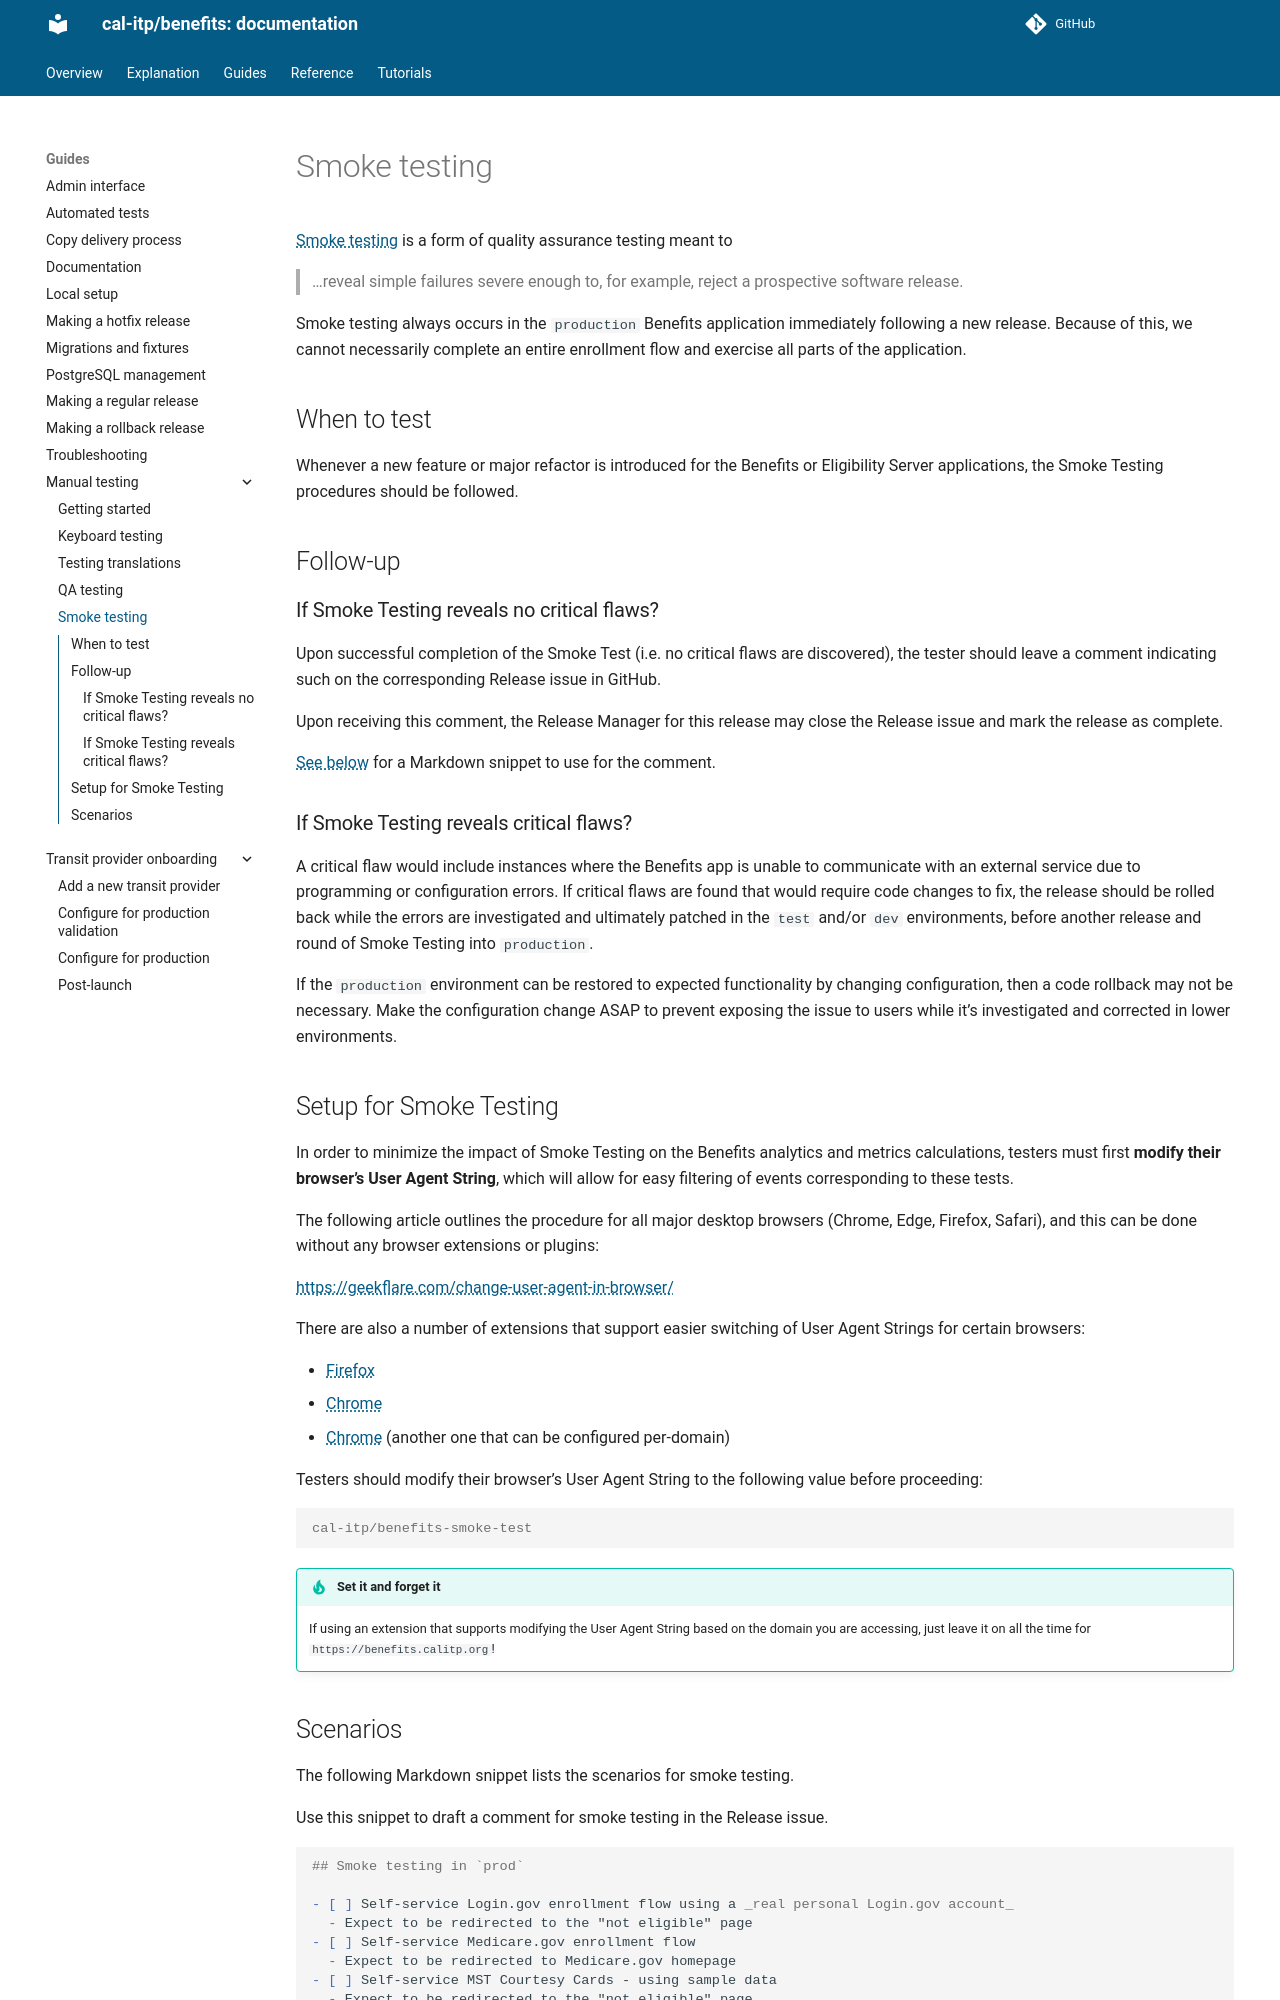

repository: cal-itp/benefits · page: guides/manual-testing/smoke-testing/index.html · generator: mkdocs

# Smoke testing

[Smoke testing](<https://en.wikipedia.org/wiki/Smoke_testing_(software)>) is a form of quality assurance testing meant to

> ...reveal simple failures severe enough to, for example, reject a prospective software release.

Smoke testing always occurs in the `production` Benefits application immediately following a new release. Because of this, we
cannot necessarily complete an entire enrollment flow and exercise all parts of the application.

## When to test

Whenever a new feature or major refactor is introduced for the Benefits or Eligibility Server applications, the Smoke Testing
procedures should be followed.

## Follow-up

### If Smoke Testing reveals no critical flaws?

Upon successful completion of the Smoke Test (i.e. no critical flaws are discovered), the tester should leave a comment
indicating such on the corresponding Release issue in GitHub.

Upon receiving this comment, the Release Manager for this release may close the Release issue and mark the release as complete.

[See below](#scenarios) for a Markdown snippet to use for the comment.

### If Smoke Testing reveals critical flaws?

A critical flaw would include instances where the Benefits app is unable to communicate with an external service due to
programming or configuration errors. If critical flaws are found that would require code changes to fix, the release should be
rolled back while the errors are investigated and ultimately patched in the `test` and/or `dev` environments, before another
release and round of Smoke Testing into `production`.

If the `production` environment can be restored to expected functionality by changing configuration, then a code rollback may
not be necessary. Make the configuration change ASAP to prevent exposing the issue to users while it’s investigated and
corrected in lower environments.

## Setup for Smoke Testing

In order to minimize the impact of Smoke Testing on the Benefits analytics and metrics calculations, testers must first
**modify their browser’s User Agent String**, which will allow for easy filtering of events corresponding to these tests.

The following article outlines the procedure for all major desktop browsers (Chrome, Edge, Firefox, Safari), and this can be
done without any browser extensions or plugins:

<https://geekflare.com/change-user-agent-in-browser/>

There are also a number of extensions that support easier switching of User Agent Strings for certain browsers:

- [Firefox](https://addons.mozilla.org/en-US/firefox/addon/modify-header-value/)
- [Chrome](https://chrome.google.com/webstore/detail/user-agent-switcher-for-c/djflhoibgkdhkhhcedjiklpkjnoahfmg)
- [Chrome](https://chromewebstore.google.com/detail/user-agent-switcher-and-m/bhchdcejhohfmigjafbampogmaanbfkg) (another one that can be configured per-domain)

Testers should modify their browser’s User Agent String to the following value before proceeding:

```console
cal-itp/benefits-smoke-test
```

!!! tip "Set it and forget it"

    If using an extension that supports modifying the User Agent String based on the domain you are accessing, just leave it on all the time for `https://benefits.calitp.org`!
